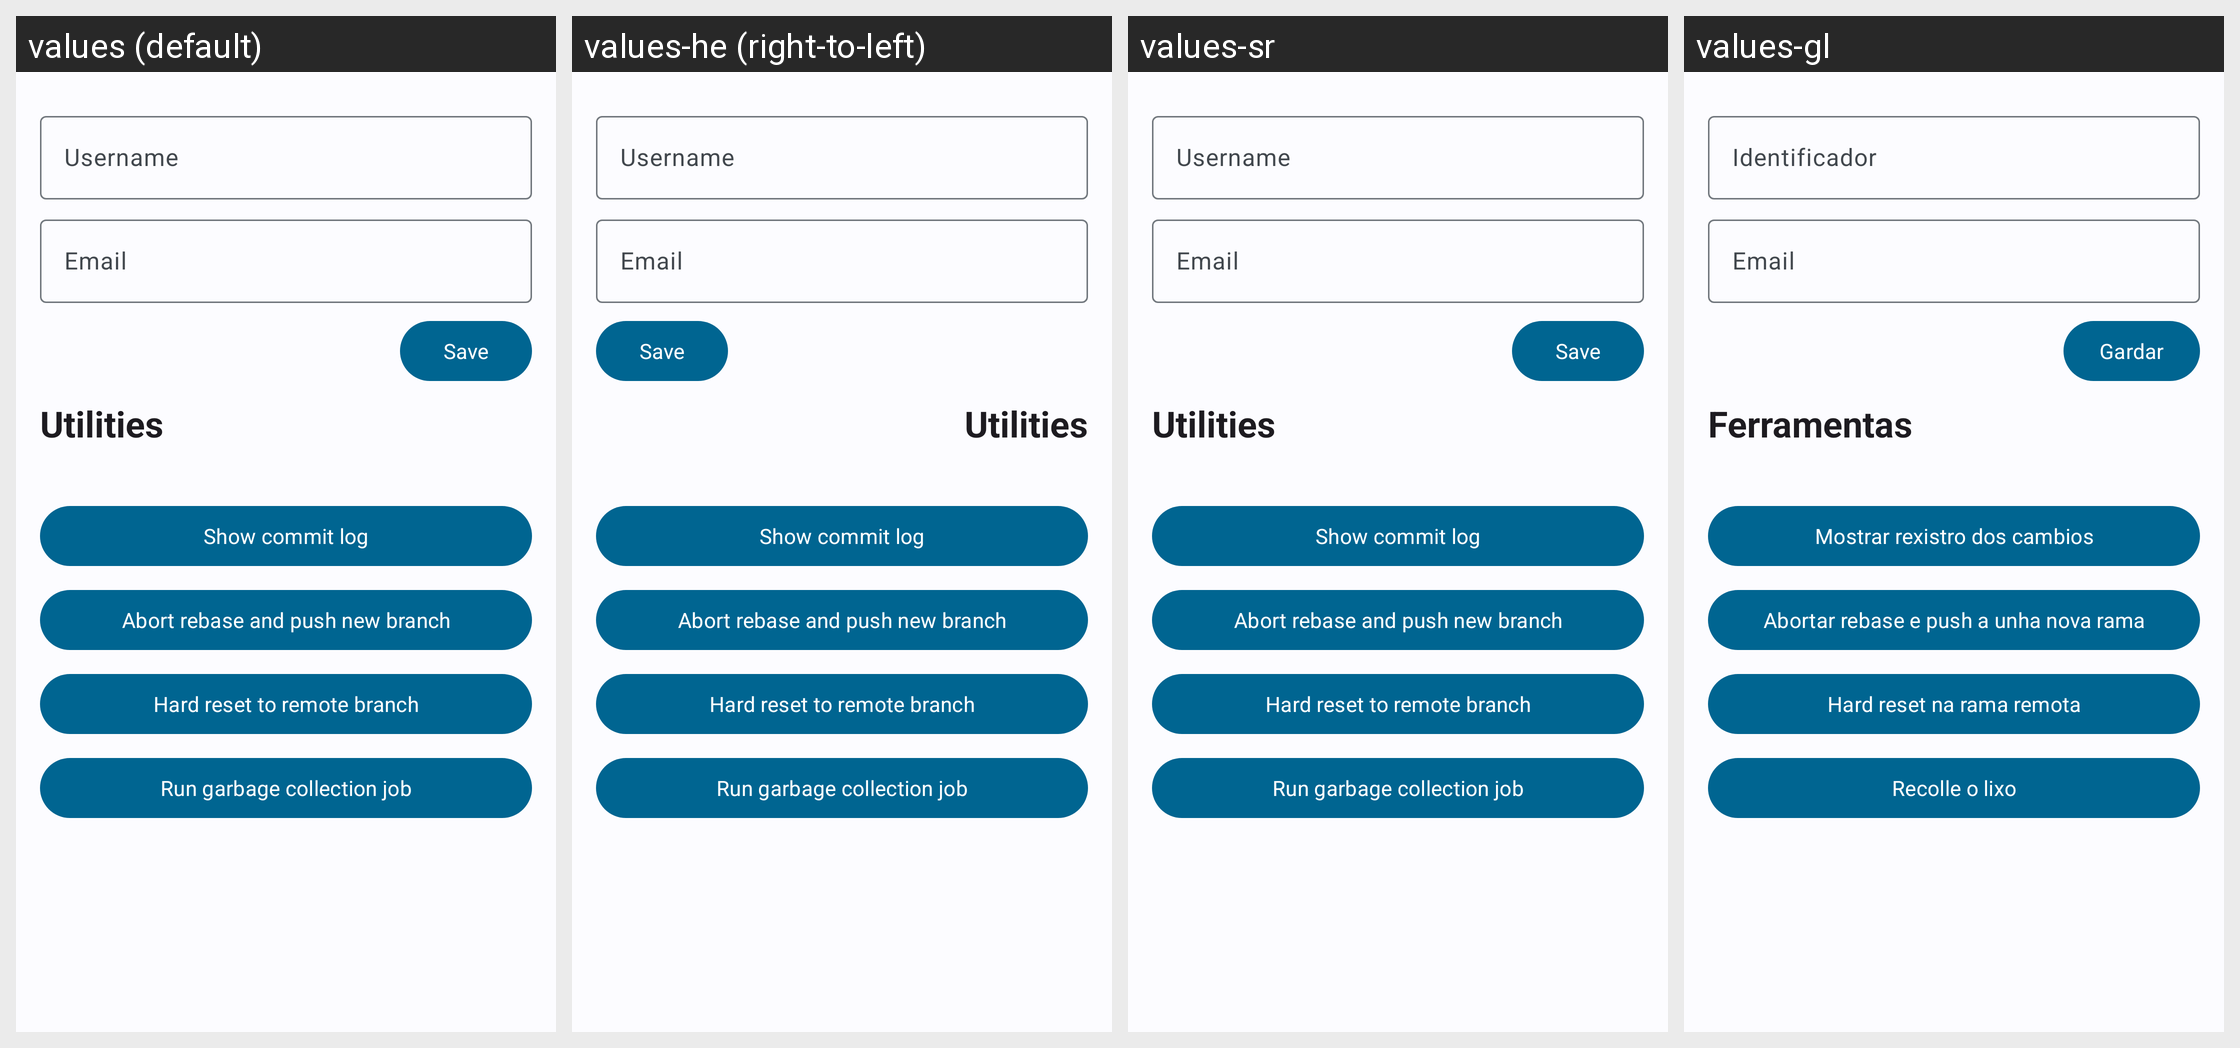

Strings drawn on this Android screen and how each of the app's shown locales translates them:
Android screen res/layout/activity_git_config.xml rendered under 4 locales, left to right: values (default), values-he (right-to-left), values-sr, values-gl. Device: Nexus 5 (rendered at 1080×1920; each locale shown at half size, 540×960, under a caption strip naming it); theme AppThemeM3.
Other locales in the repository, not shown: values-ar, values-cs, values-de, values-es, values-es-rES, values-fr, values-it, values-ja, values-ko-rKR, values-pl-rPL, values-pt-rBR, values-ru, values-uk-rUA, values-zh, values-zh-rCH, values-zh-rCN, values-zh-rTW.
Strings drawn on this screen, with the default value and each locale's value (text and hints the layout hard-codes, and strings that could not be matched under every locale, appear in the picture but are not listed):

git_user_name_hint
  values: Username
  values-he: Username
  values-sr: Username
  values-gl: Identificador

git_user_email
  values: Email
  values-he: Email
  values-sr: Email
  values-gl: Email

crypto_save
  values: Save
  values-he: Save
  values-sr: Save
  values-gl: Gardar

git_tools
  values: Utilities
  values-he: Utilities  [not translated; the default value is used]
  values-sr: Utilities  [not translated; the default value is used]
  values-gl: Ferramentas

git_log
  values: Show commit log
  values-he: Show commit log  [not translated; the default value is used]
  values-sr: Show commit log  [not translated; the default value is used]
  values-gl: Mostrar rexistro dos cambios

abort_rebase
  values: Abort rebase and push new branch
  values-he: Abort rebase and push new branch
  values-sr: Abort rebase and push new branch
  values-gl: Abortar rebase e push a unha nova rama

reset_to_remote
  values: Hard reset to remote branch
  values-he: Hard reset to remote branch
  values-sr: Hard reset to remote branch
  values-gl: Hard reset na rama remota

git_run_gc_job
  values: Run garbage collection job
  values-he: Run garbage collection job  [not translated; the default value is used]
  values-sr: Run garbage collection job  [not translated; the default value is used]
  values-gl: Recolle o lixo
